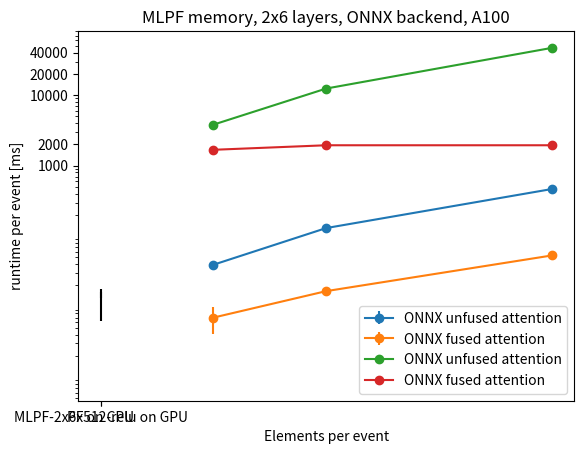

Here is the Python script that generated this plot:
import matplotlib.pyplot as plt
import pandas as pd
import numpy as np

s1 = """
timing/gpu_fp32_fused.txt:Nelem=2560 mean_time=6.99 ms stddev_time=2.89 ms mem_used=1678 MB
timing/gpu_fp32_fused.txt:Nelem=5120 mean_time=16.59 ms stddev_time=0.15 ms mem_used=1946 MB
timing/gpu_fp32_fused.txt:Nelem=10240 mean_time=53.13 ms stddev_time=0.23 ms mem_used=1946 MB
"""

s2 = """
timing/gpu_fp32_unfused.txt:Nelem=2560 mean_time=39.31 ms stddev_time=1.73 ms mem_used=3817 MB
timing/gpu_fp32_unfused.txt:Nelem=5120 mean_time=130.18 ms stddev_time=6.52 ms mem_used=12407 MB
timing/gpu_fp32_unfused.txt:Nelem=10240 mean_time=465.09 ms stddev_time=25.82 ms mem_used=46766 MB
"""

def parse_str(s):
    data = pd.DataFrame()
    Nelem = []
    mean_time = []
    stddev_time = []
    mem_used = []
    for line in s.strip().split("\n"):
        elems = line.split(":")[1].split()
        print(elems)
        Nelem.append(int(elems[0].split("=")[1]))
        mean_time.append(float(elems[1].split("=")[1]))
        stddev_time.append(float(elems[3].split("=")[1]))
        mem_used.append(float(elems[5].split("=")[1]))
    data["Nelem"] = Nelem
    data["mean_time"] = mean_time
    data["stddev_time"] = stddev_time
    data["mem_used"] = mem_used
    return data

data_fused = parse_str(s1)
data_unfused = parse_str(s2)

plt.errorbar(data_unfused["Nelem"], data_unfused["mean_time"], yerr=data_unfused["stddev_time"], marker="o", label="ONNX unfused attention")
plt.errorbar(data_fused["Nelem"], data_fused["mean_time"], yerr=data_fused["stddev_time"], marker="o", label="ONNX fused attention")
plt.xticks(data_fused["Nelem"])
plt.ylabel("Runtime per event [ms]")
plt.xlabel("Elements per event")
plt.title("MLPF runtime, 2x6 layers, ONNX backend, A100")
plt.legend(loc="best")

plt.errorbar(data_unfused["Nelem"], data_unfused["mem_used"], marker="o", label="ONNX unfused attention")
plt.errorbar(data_fused["Nelem"], data_fused["mem_used"], marker="o", label="ONNX fused attention")
plt.xticks(data_fused["Nelem"])
plt.ylabel("GPU memory used [MB]")
plt.xlabel("Elements per event")
plt.title("MLPF memory, 2x6 layers, ONNX backend, A100")
plt.yscale("log")
plt.legend(loc="best")
ytick = [1000,2000,10000,20000,40000]
plt.yticks(ytick, ytick)

s_cpu_pf = """
log_cpu_pf.txt:TimeModule> 35002 1 particleFlowTmp PFProducer 0.00893436
log_cpu_pf.txt:TimeModule> 35005 1 particleFlowTmp PFProducer 0.00696006
log_cpu_pf.txt:TimeModule> 35001 1 particleFlowTmp PFProducer 0.0205714
log_cpu_pf.txt:TimeModule> 35004 1 particleFlowTmp PFProducer 0.0115013
log_cpu_pf.txt:TimeModule> 35003 1 particleFlowTmp PFProducer 0.010012
log_cpu_pf.txt:TimeModule> 35006 1 particleFlowTmp PFProducer 0.00605446
log_cpu_pf.txt:TimeModule> 35010 1 particleFlowTmp PFProducer 0.0122532
log_cpu_pf.txt:TimeModule> 35009 1 particleFlowTmp PFProducer 0.0221017
log_cpu_pf.txt:TimeModule> 35008 1 particleFlowTmp PFProducer 0.00843328
log_cpu_pf.txt:TimeModule> 35011 1 particleFlowTmp PFProducer 0.0095517
log_cpu_pf.txt:TimeModule> 35012 1 particleFlowTmp PFProducer 0.00850458
log_cpu_pf.txt:TimeModule> 35014 1 particleFlowTmp PFProducer 0.0196761
log_cpu_pf.txt:TimeModule> 35007 1 particleFlowTmp PFProducer 0.00726191
log_cpu_pf.txt:TimeModule> 35017 1 particleFlowTmp PFProducer 0.0126049
log_cpu_pf.txt:TimeModule> 35018 1 particleFlowTmp PFProducer 0.00476037
log_cpu_pf.txt:TimeModule> 35013 1 particleFlowTmp PFProducer 0.0111422
log_cpu_pf.txt:TimeModule> 35016 1 particleFlowTmp PFProducer 0.0135155
log_cpu_pf.txt:TimeModule> 35019 1 particleFlowTmp PFProducer 0.00631518
log_cpu_pf.txt:TimeModule> 35015 1 particleFlowTmp PFProducer 0.00879818
log_cpu_pf.txt:TimeModule> 35021 1 particleFlowTmp PFProducer 0.0111998
"""

s_cpu_mlpf = """
log_cpu.txt:TimeModule> 35002 1 particleFlowTmp MLPFProducer 9.4116
log_cpu.txt:TimeModule> 35005 1 particleFlowTmp MLPFProducer 8.02389
log_cpu.txt:TimeModule> 35001 1 particleFlowTmp MLPFProducer 13.4437
log_cpu.txt:TimeModule> 35004 1 particleFlowTmp MLPFProducer 10.4151
log_cpu.txt:TimeModule> 35003 1 particleFlowTmp MLPFProducer 12.1385
log_cpu.txt:TimeModule> 35006 1 particleFlowTmp MLPFProducer 7.06085
log_cpu.txt:TimeModule> 35010 1 particleFlowTmp MLPFProducer 12.1508
log_cpu.txt:TimeModule> 35009 1 particleFlowTmp MLPFProducer 13.2121
log_cpu.txt:TimeModule> 35008 1 particleFlowTmp MLPFProducer 10.3394
log_cpu.txt:TimeModule> 35011 1 particleFlowTmp MLPFProducer 9.24309
log_cpu.txt:TimeModule> 35012 1 particleFlowTmp MLPFProducer 9.26367
log_cpu.txt:TimeModule> 35014 1 particleFlowTmp MLPFProducer 13.2224
log_cpu.txt:TimeModule> 35007 1 particleFlowTmp MLPFProducer 8.03034
log_cpu.txt:TimeModule> 35017 1 particleFlowTmp MLPFProducer 12.1319
log_cpu.txt:TimeModule> 35018 1 particleFlowTmp MLPFProducer 5.83649
log_cpu.txt:TimeModule> 35013 1 particleFlowTmp MLPFProducer 11.9684
log_cpu.txt:TimeModule> 35016 1 particleFlowTmp MLPFProducer 10.2273
log_cpu.txt:TimeModule> 35019 1 particleFlowTmp MLPFProducer 6.9992
log_cpu.txt:TimeModule> 35015 1 particleFlowTmp MLPFProducer 7.96592
log_cpu.txt:TimeModule> 35021 1 particleFlowTmp MLPFProducer 11.9789
"""

s_gpu_mlpf = """
log_gpu.txt:TimeModule> 35002 1 particleFlowTmp MLPFProducer 0.177305
log_gpu.txt:TimeModule> 35005 1 particleFlowTmp MLPFProducer 0.0156437
log_gpu.txt:TimeModule> 35001 1 particleFlowTmp MLPFProducer 0.0187983
log_gpu.txt:TimeModule> 35004 1 particleFlowTmp MLPFProducer 0.0158696
log_gpu.txt:TimeModule> 35003 1 particleFlowTmp MLPFProducer 0.0171756
log_gpu.txt:TimeModule> 35006 1 particleFlowTmp MLPFProducer 0.0125436
log_gpu.txt:TimeModule> 35010 1 particleFlowTmp MLPFProducer 0.0167758
log_gpu.txt:TimeModule> 35009 1 particleFlowTmp MLPFProducer 0.0184546
log_gpu.txt:TimeModule> 35008 1 particleFlowTmp MLPFProducer 0.0161449
log_gpu.txt:TimeModule> 35011 1 particleFlowTmp MLPFProducer 0.0146528
log_gpu.txt:TimeModule> 35012 1 particleFlowTmp MLPFProducer 0.0149266
log_gpu.txt:TimeModule> 35014 1 particleFlowTmp MLPFProducer 0.0183499
log_gpu.txt:TimeModule> 35007 1 particleFlowTmp MLPFProducer 0.0130879
log_gpu.txt:TimeModule> 35017 1 particleFlowTmp MLPFProducer 0.0170359
log_gpu.txt:TimeModule> 35018 1 particleFlowTmp MLPFProducer 0.0111724
log_gpu.txt:TimeModule> 35013 1 particleFlowTmp MLPFProducer 0.0167873
log_gpu.txt:TimeModule> 35016 1 particleFlowTmp MLPFProducer 0.0162624
log_gpu.txt:TimeModule> 35019 1 particleFlowTmp MLPFProducer 0.0118865
log_gpu.txt:TimeModule> 35015 1 particleFlowTmp MLPFProducer 0.0126998
log_gpu.txt:TimeModule> 35021 1 particleFlowTmp MLPFProducer 0.0169669
"""

def parse_cmssw(s):
    s = s.strip()
    times = []
    for line in s.split("\n"):
        if len(line)>0:
            time = float(line.split()[-1])*1000.0
            times.append(time)
    return np.array(times)
    

times_pf_cpu = parse_cmssw(s_cpu_pf)
times_mlpf_cpu = parse_cmssw(s_cpu_mlpf)
times_mlpf_gpu = parse_cmssw(s_gpu_mlpf)

plt.bar([0,1], [np.mean(times_pf_cpu[1:]), np.mean(times_mlpf_gpu[1:])], yerr=[np.std(times_pf_cpu[1:]), np.std(times_mlpf_gpu[1:])])
plt.xticks([0,1], ["PF on CPU", "MLPF-2x6x512-relu on GPU"])
plt.ylabel("runtime per event [ms]")